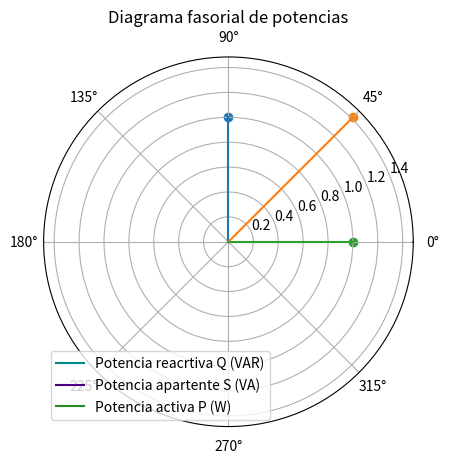

Here is the Python script that generated this plot:
import matplotlib.pyplot as plt     #si pongo plt, elegido arbitrariamente, sabe que me refiero a esa libreria
import numpy

def fasorial_1(r, theta, variable):

    ax = plt.subplot(111, polar=True)
    plt.title("Diagrama fasorial de tensión y corriente")

    plt.polar([numpy.pi * theta[0] / 180, 0], [r[0], 0])
    plt.scatter(numpy.pi * theta[0] / 180, r[0])
    ax.plot(theta[0], r[0], label=variable[0], color = 'blue')

    plt.polar([numpy.pi * theta[1] / 180, 0], [r[1], 0])
    plt.scatter(numpy.pi * theta[1] / 180, r[1])
    ax.plot(theta[1], r[1], label=variable[1], color='#ee8d18')

    ax.legend()
    plt.show()

def fasorial_2(r, theta, variable):

    ax = plt.subplot(111, polar=True)
    plt.title("Diagrama fasorial de potencias")

    plt.polar([numpy.pi * theta[0] / 180, 0], [r[0], 0])
    plt.scatter(numpy.pi * theta[0] / 180, r[0])
    ax.plot(theta[0], r[0], label=variable[0], color='#008b8b')

    plt.polar([numpy.pi * theta[1] / 180, 0], [r[1], 0])
    plt.scatter(numpy.pi * theta[1] / 180, r[1])
    ax.plot(theta[1], r[1], label=variable[1], color='#4b0082')

    plt.polar([numpy.pi * theta[2] / 180, 0], [r[2], 0])
    plt.scatter(numpy.pi * theta[2] / 180, r[2])
    ax.plot(theta[2], r[2], label=variable[2], color='#228b22')

    ax.legend()
    plt.show()

#modulo_1 = [3, 4]
#fase_1 = [90, 135]        #En grados
#variable_1 = ['Corriente (I)', 'Tensión (V)']
#fasorial_1(modulo_1, fase_1, variable_1)

modulo_2 = [1, numpy.sqrt(2), 1]
fase_2 = [90, 45, 0]
variable_2 = ['Potencia reacrtiva Q (VAR)', 'Potencia apartente S (VA)', 'Potencia activa P (W)']
fasorial_2(modulo_2, fase_2, variable_2)


